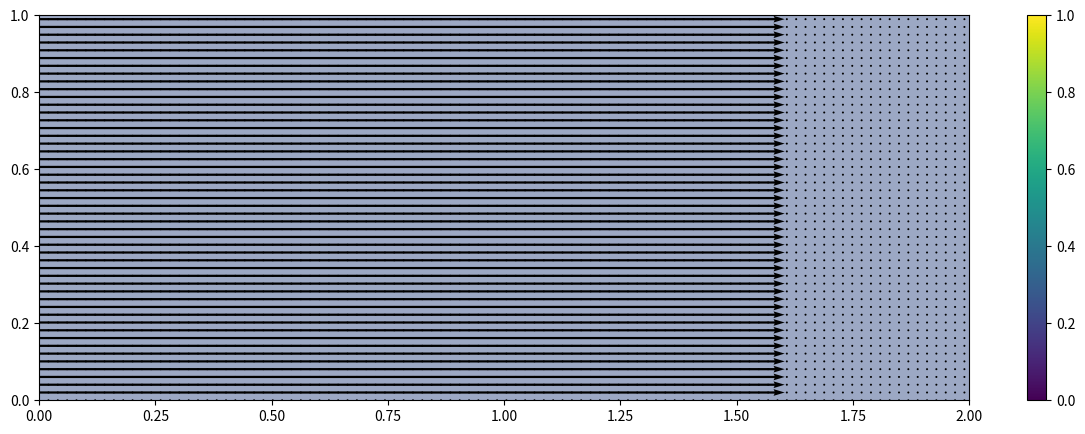
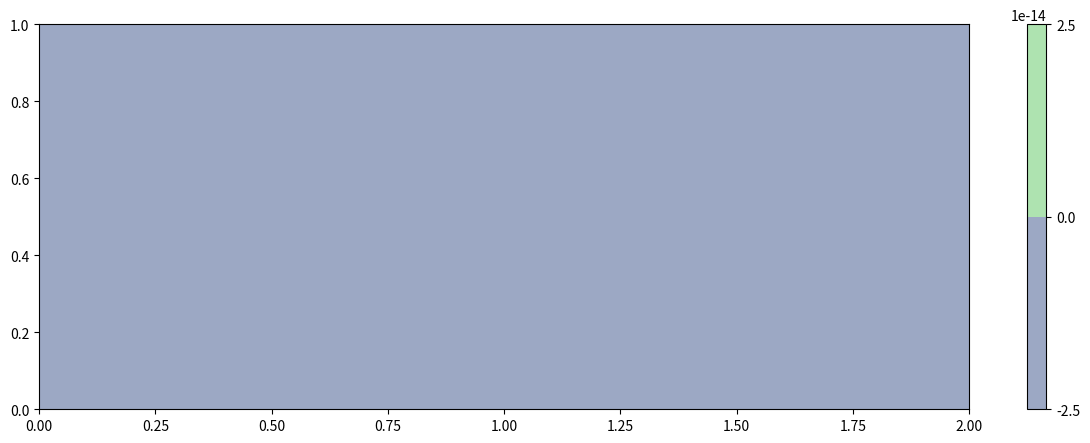

Reproduce these figures in Python, in order.
import numpy as np
import matplotlib.pyplot as plt
import matplotlib.animation as animation
from matplotlib import cm

nx = 200
ny = 100
dx = 2/(nx-1)
dy = 2/(ny-1)
rho = 1 #Density
nu = 1e-2#Kinematic Viscosity
dt = 0.001
x = np.linspace(0,2,nx)
y = np.linspace(0,1,ny)
X,Y = np.meshgrid(x,y)
u = np.zeros((ny,nx)) #X velocity
v = np.zeros((ny,nx)) #Y velocity
p = np.zeros((ny,nx)) #Pressure
#External forces
fx = 0
fy = 0

def boundary():
    global u,v,p
    
    p[-1,:] = p[-2,:]
    p[0,:] = p[1,:]
    #p[:,0] = 0

    u[:,0] = 1
    u[-1,:] = 0
    v[-1,:] = 0
    u[0,:] = 0
    v[0,:] = 0
##    u[-1,:] = -u[-2,:]
##    v[-1,:] = -v[-2,:]
##    u[0,:] = -u[1,:]
##    v[-1,:] = -v[-2,:]

    u[int(ny/4):int(3*ny/4), int(1*nx/5):int(2*nx/5)] = 0
##    p[int(ny/4), int(1*nx/5):int(2*nx/5)] = p[int(ny/4)-1, int(1*nx/5):int(2*nx/5)]
##    p[int(3*ny/4), int(1*nx/5):int(2*nx/5)] = p[int(3*ny/4)+1, int(1*nx/5):int(2*nx/5)]
##    p[int(ny/4):int(3*ny/4), int(1*nx/5)] = p[int(ny/4):int(3*ny/4), int(1*nx/5)-1]
##    p[int(ny/4):int(3*ny/4), int(2*nx/5)] = p[int(ny/4):int(3*ny/4), int(2*nx/5)+1]
    u[int(ny/4), int(1*nx/5):int(2*nx/5)] = -u[int(ny/4)-1, int(1*nx/5):int(2*nx/5)]
    u[int(3*ny/4), int(1*nx/5):int(2*nx/5)] = -u[int(3*ny/4)+1, int(1*nx/5):int(2*nx/5)]
    u[int(ny/4):int(3*ny/4), int(1*nx/5)] = -u[int(ny/4):int(3*ny/4), int(1*nx/5)-1]
    u[int(ny/4):int(3*ny/4), int(2*nx/5)] = -u[int(ny/4):int(3*ny/4), int(2*nx/5)+1]
    v[int(ny/4), int(1*nx/5):int(2*nx/5)] = -v[int(ny/4)-1, int(1*nx/5):int(2*nx/5)]
    v[int(3*ny/4), int(1*nx/5):int(2*nx/5)] = -v[int(3*ny/4)+1, int(1*nx/5):int(2*nx/5)]
    v[int(ny/4):int(3*ny/4), int(1*nx/5)] = -v[int(ny/4):int(3*ny/4), int(1*nx/5)-1]
    v[int(ny/4):int(3*ny/4), int(2*nx/5)] = -v[int(ny/4):int(3*ny/4), int(2*nx/5)+1]

    
    #u[0:int(nx/2), 0:int(ny/2)] = 0
    #p[int(nx/2), 0:int(ny/2)] = p[int(nx/2)+1, 0:int(ny/2)]
    #p[0:int(nx/2), int(ny/2)] = p[0:int(nx/2), int(ny/2)+1]


    



def update_vel(un, vn, pn):
    
    u[1:-1,1:-1] = un[1:-1,1:-1] - un[1:-1,1:-1]*(dt/dx)*(un[1:-1,1:-1] - un[1:-1,0:-2]) \
                    - vn[1:-1,1:-1]*(dt/dy)*(un[1:-1,1:-1] - un[0:-2,1:-1]) \
                    - (dt/(2*rho*dx))*(pn[1:-1,2:nx] - pn[1:-1,0:-2]) \
                    + ((nu*dt/(dx**2))*(un[1:-1,2:nx] - 2*un[1:-1,1:-1] + un[1:-1,0:-2])) \
                    + ((nu*dt/(dy**2))*(un[2:ny,1:-1] - 2*un[1:-1,1:-1] + un[0:-2,1:-1])) \
                    + nu*fx*dt


    v[1:-1,1:-1] = vn[1:-1,1:-1] - un[1:-1,1:-1]*(dt/dx)*(vn[1:-1,1:-1] - vn[1:-1,0:-2]) \
                    - vn[1:-1,1:-1]*(dt/dy)*(vn[1:-1,1:-1] - vn[0:-2,1:-1]) \
                    - (dt/(2*rho*dy))*(pn[2:ny,1:-1] - pn[0:-2,1:-1]) \
                    + ((nu*dt/(dx**2))*(vn[1:-1,2:nx] - 2*vn[1:-1,1:-1] + vn[1:-1,0:-2])) \
                    + ((nu*dt/(dy**2))*(vn[2:ny,1:-1] - 2*vn[1:-1,1:-1] + vn[0:-2,1:-1])) \
                    + nu*fy*dt
                   
    return u,v


def update_p(un,vn,pn):
    
    for i in range(50):
        
        p[1:-1,1:-1] = ((dy**2)*(pn[1:-1,2:nx]+pn[1:-1,0:-2]) + (dx**2)*(pn[2:ny,1:-1]+pn[0:-2,1:-1])) / (2*(dx**2 + dy**2)) \
            - (rho*(dx**2)*(dy**2))/(2*(dx**2+dy**2)) \
            *((1/dt)*((un[1:-1,2:nx] - un[1:-1,0:-2])/(2*dx) + (vn[2:nx,1:-1] - vn[0:-2,1:-1])/(2*dy)) \
              -   (((un[1:-1,2:nx] - un[1:-1,0:-2])/(2*dx)) * ((un[1:-1,2:nx] - un[1:-1,0:-2])/(2*dx))) \
              - 2*(((un[2:ny,1:-1] - un[0:-2,1:-1])/(2*dy)) * ((vn[1:-1,2:nx] - vn[1:-1,0:-2])/(2*dx))) \
              -   (((vn[2:ny,1:-1] - vn[0:-2,1:-1])/(2*dy)) * ((vn[0:-2,1:-1] - vn[2:ny,1:-1])/(2*dy))))
        
    return p


def update():
    global u,v,p
    un = u
    vn = v
    pn = p
    p = update_p(un,vn,pn)
    u,v = update_vel(un,vn,pn)
    boundary()
    return u,v,p

def animate(i):
    plt.cla()
    update()
    plt.contourf(X, Y, p, alpha=0.5, cmap=cm.viridis)  
    plt.contour(X, Y, p, cmap=cm.viridis)  
    plt.quiver(X[::2, ::2], Y[::2, ::2], u[::2, ::2], v[::2, ::2])

boundary()
##for i in range(20):
##    update()
##    print(i)

fig = plt.figure(figsize=(15,5), dpi=100)
plt.contourf(X, Y, p, alpha=0.5, cmap=cm.viridis)  
plt.contour(X, Y, p, cmap=cm.viridis)  
plt.quiver(X[::2, ::2], Y[::2, ::2], u[::2, ::2], v[::2, ::2])
plt.colorbar()
ani = animation.FuncAnimation(fig, animate, interval=1)
plt.show()

print("Generating stream plot...")
fig = plt.figure(figsize=(15, 5), dpi=100)
plt.contourf(X, Y, p, alpha=0.5, cmap=cm.viridis)
plt.colorbar()
plt.contour(X, Y, p, cmap=cm.viridis)
plt.streamplot(X, Y, u, v, density=2, arrowsize=0.75, minlength = 0.001, maxlength = 10)
plt.show()

